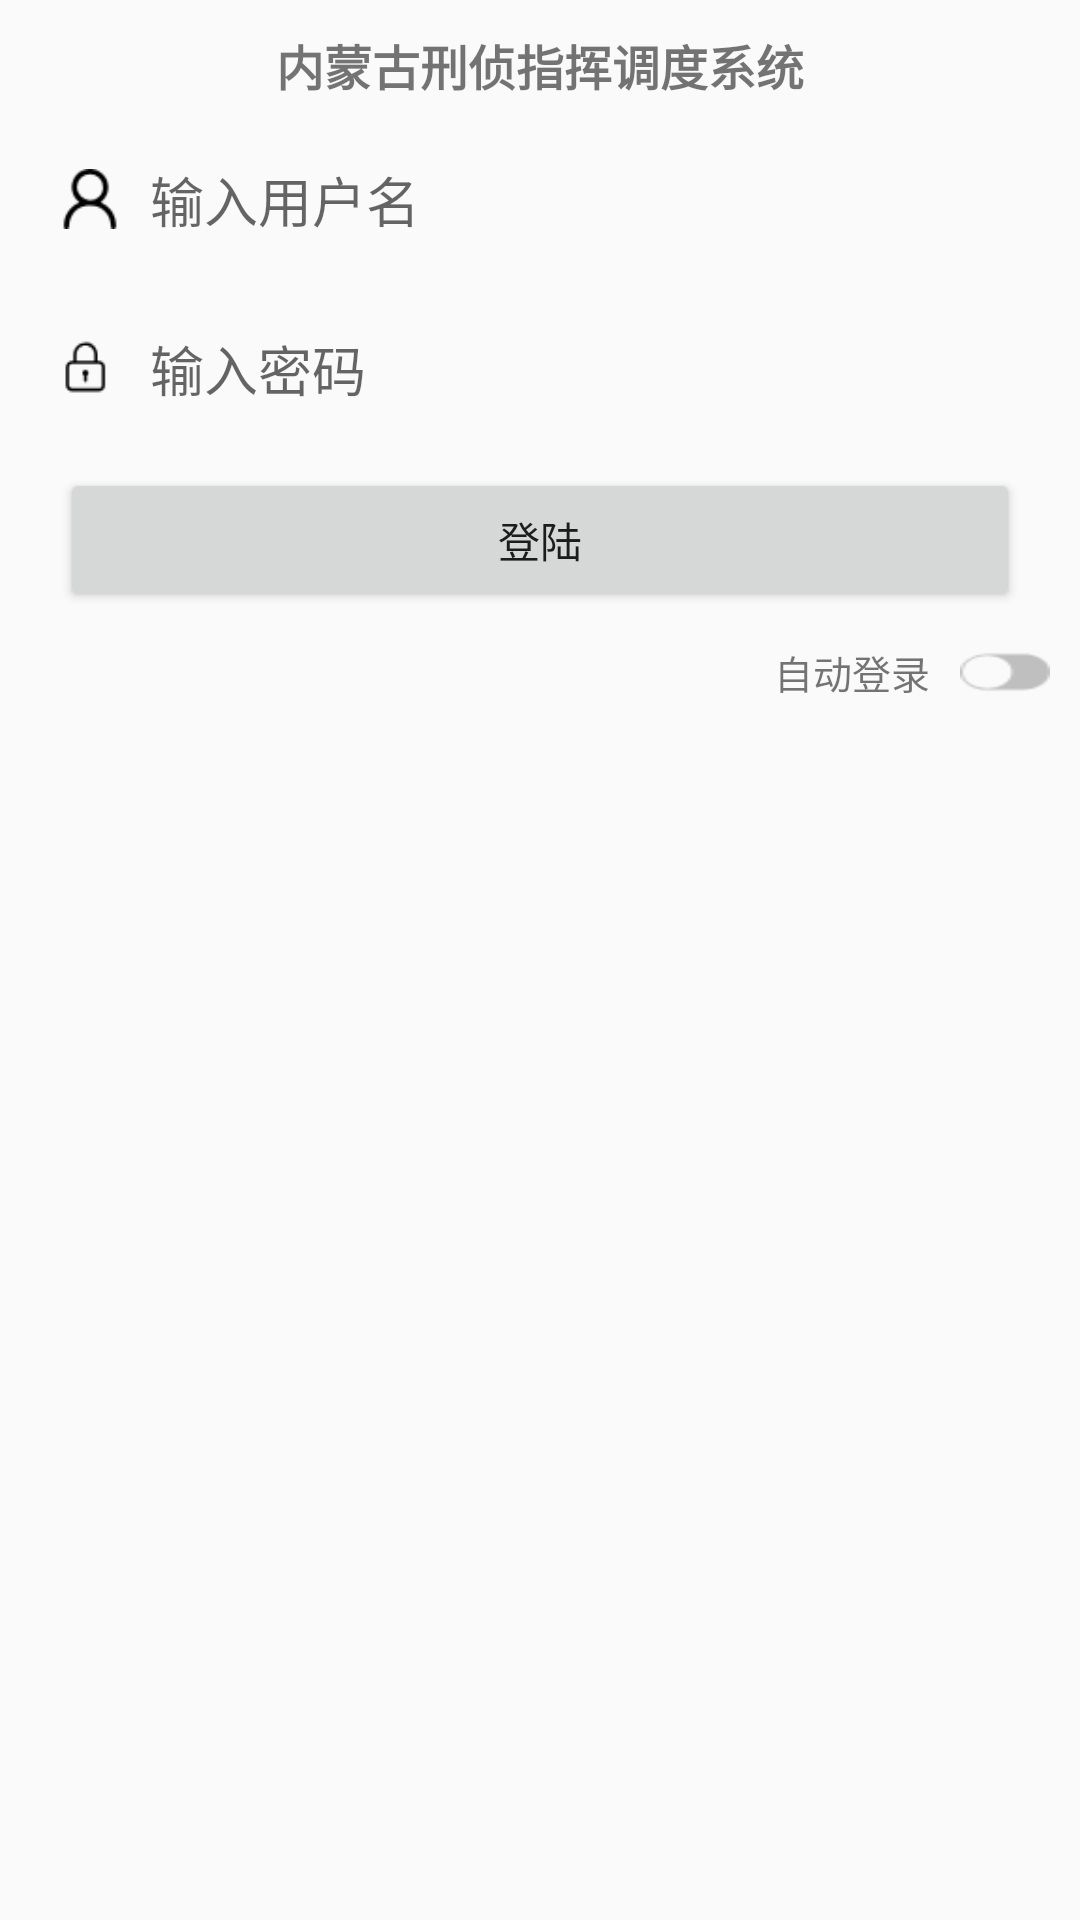

This screen was rendered from an Android layout file. Write that file and the resources it references.
<!-- AndroidManifest.xml: application theme Theme.AppCompat.Light.NoActionBar -->
<!-- res/layout/activity_login.xml -->
<?xml version="1.0" encoding="utf-8"?>
<LinearLayout xmlns:android="http://schemas.android.com/apk/res/android"
    xmlns:tools="http://schemas.android.com/tools"
    android:layout_width="match_parent"
    android:layout_height="match_parent"
    android:orientation="vertical"
    android:paddingLeft="10dp"
    android:paddingRight="10dp"
    tools:context="com.app.commanddispatchapp.LoginActivity">


    <TextView
        android:layout_width="match_parent"
        android:layout_height="wrap_content"
        android:gravity="center"
        android:paddingBottom="10dp"
        android:paddingTop="10dp"
        android:text="内蒙古刑侦指挥调度系统"
        android:textSize="16sp"
        android:textStyle="bold" />


    <LinearLayout
        android:layout_width="match_parent"
        android:layout_height="wrap_content"
        android:layout_gravity="center_vertical"
        android:gravity="center_vertical"
        android:orientation="horizontal"
        android:paddingBottom="10dp"
        android:paddingTop="10dp">


        <ImageView
            android:layout_width="20dp"
            android:layout_height="20dp"
            android:layout_marginLeft="10dp"
            android:layout_marginRight="10dp"
            android:src="@drawable/img_username" />

        <EditText
            android:id="@+id/et_username"
            android:layout_width="0dp"
            android:layout_height="wrap_content"
            android:layout_weight="3"
            android:background="@null"
            android:hint="输入用户名" />
    </LinearLayout>


    <LinearLayout
        android:layout_width="match_parent"
        android:layout_height="wrap_content"
        android:layout_marginTop="10dp"
        android:gravity="center_vertical"
        android:orientation="horizontal"
        android:paddingBottom="10dp"
        android:paddingTop="10dp">


        <ImageView
            android:layout_width="20dp"
            android:layout_height="20dp"
            android:layout_marginLeft="10dp"
            android:layout_marginRight="10dp"
            android:src="@drawable/img_password" />

        <EditText
            android:id="@+id/et_password"
            android:layout_width="0dp"
            android:layout_height="wrap_content"
            android:layout_weight="3"
            android:background="@null"
            android:hint="输入密码"
            android:inputType="textPassword" />
    </LinearLayout>

    <Button
        android:id="@+id/btn_login"
        android:layout_width="match_parent"
        android:layout_height="wrap_content"
        android:layout_gravity="bottom"
        android:layout_marginLeft="10dp"
        android:layout_marginRight="10dp"
        android:layout_marginTop="10dp"
        android:text="登陆" />

    <LinearLayout
        android:layout_width="match_parent"
        android:layout_height="wrap_content"
        android:gravity="center_vertical|right"
        android:orientation="horizontal"
        android:paddingBottom="10dp"
        android:paddingTop="10dp"

        >

        <TextView
            android:layout_width="wrap_content"
            android:layout_height="wrap_content"
            android:layout_marginRight="10dp"
            android:text="自动登录"
            android:textSize="13sp" />

        <Button
            android:id="@+id/btn_auto_login"
            android:layout_width="30dp"
            android:layout_height="20dp"
            android:background="@drawable/img_close" />
    </LinearLayout>
</LinearLayout>
<!-- resources referenced by this layout -->
<resources>
  <!-- drawable img_close: png bitmap (drawable-xhdpi, 704 bytes) -->
  <!-- drawable img_password: png bitmap (drawable-xhdpi, 542 bytes) -->
  <!-- drawable img_username: png bitmap (drawable-xhdpi, 890 bytes) -->
</resources>
